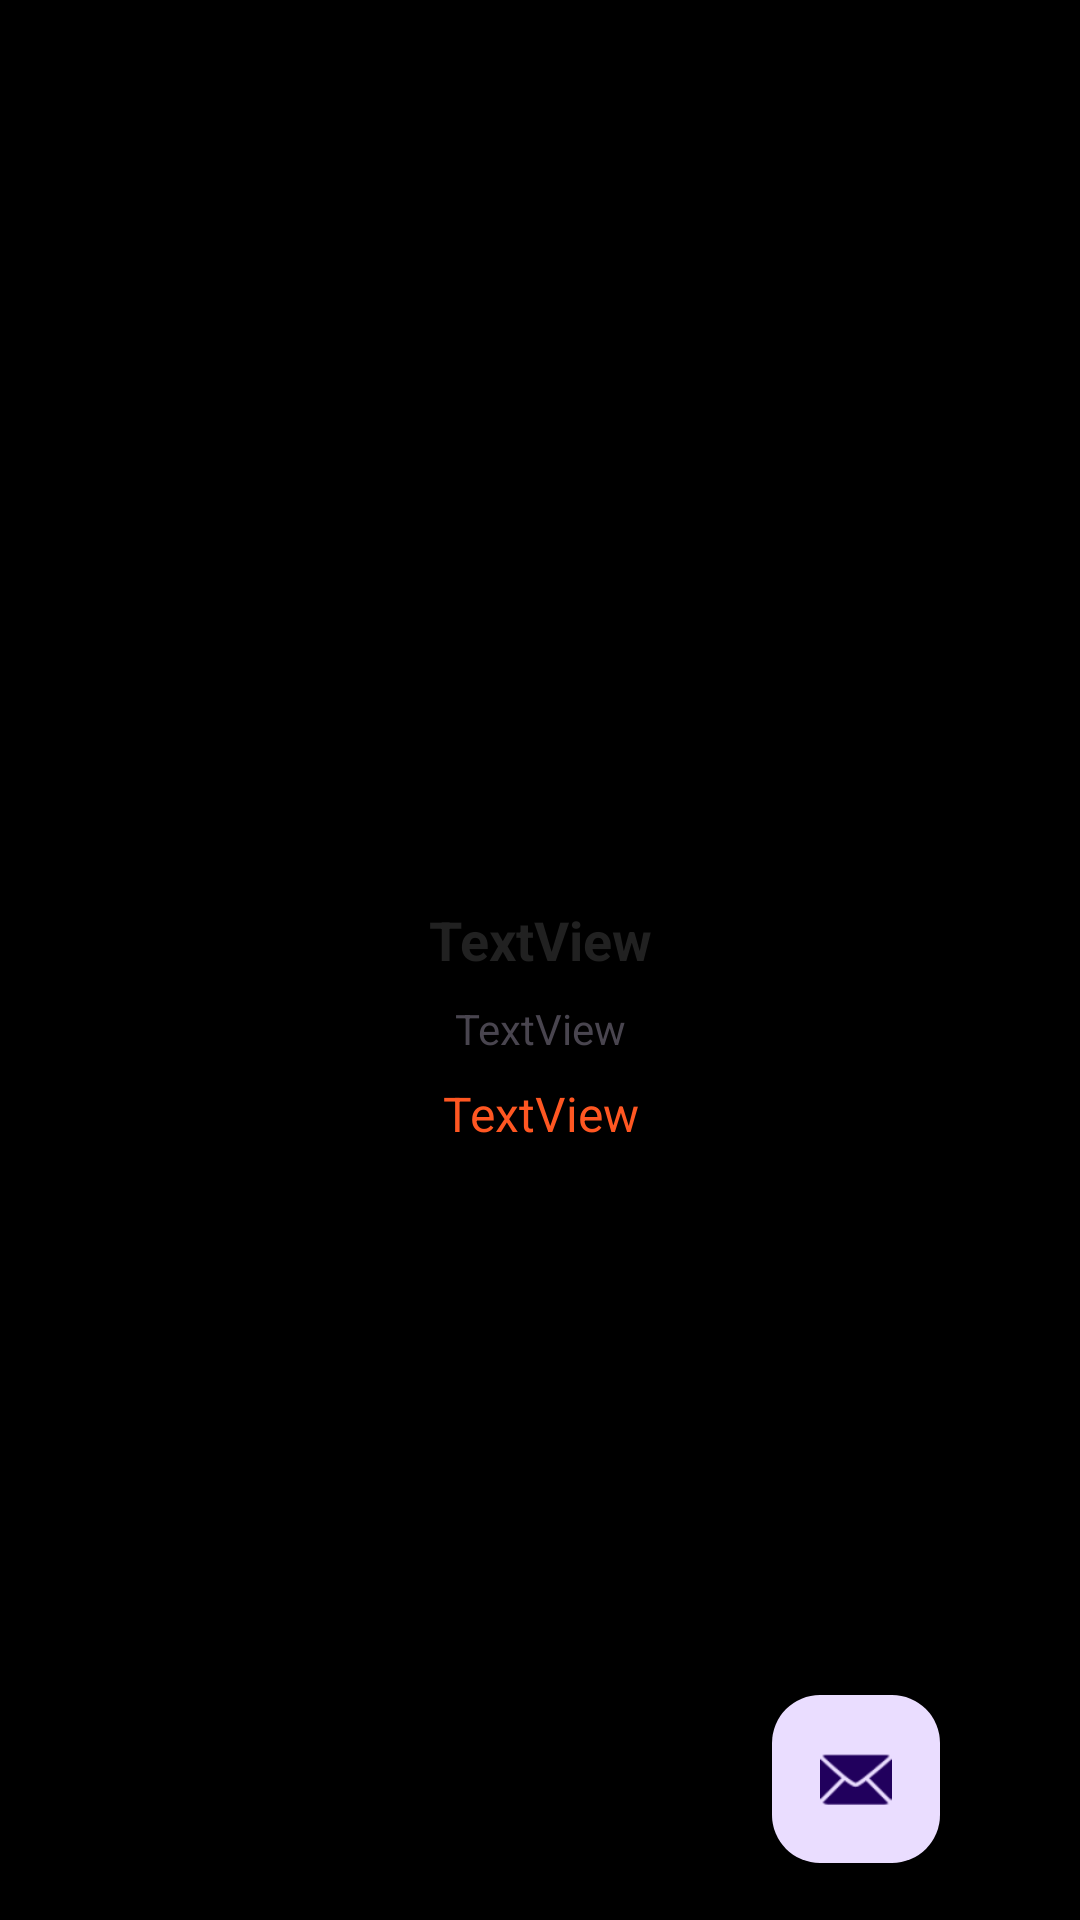

Layout XML and referenced resources for this Android screen:
<!-- AndroidManifest.xml: application theme Theme.PlantApp -->
<!-- res/layout/fragment_second.xml -->
<?xml version="1.0" encoding="utf-8"?>
<androidx.constraintlayout.widget.ConstraintLayout xmlns:android="http://schemas.android.com/apk/res/android"
    xmlns:app="http://schemas.android.com/apk/res-auto"
    xmlns:tools="http://schemas.android.com/tools"
    android:layout_width="match_parent"
    android:layout_height="match_parent"
    tools:context=".view.SecondFragment">

    <ImageView
        android:id="@+id/imgSegFragm"
        android:layout_width="303dp"
        android:layout_height="293dp"
        app:layout_constraintEnd_toEndOf="parent"
        app:layout_constraintStart_toStartOf="parent"
        app:layout_constraintTop_toTopOf="parent"
        tools:src="@drawable/ic_launcher_foreground" />

    <TextView
        android:id="@+id/txtNombrePlant"
        android:layout_width="wrap_content"
        android:layout_height="wrap_content"
        android:layout_marginTop="8dp"
        android:text="TextView"
        android:textColor="#212121"
        android:textSize="18sp"
        android:textStyle="bold"
        app:layout_constraintEnd_toEndOf="parent"
        app:layout_constraintStart_toStartOf="parent"
        app:layout_constraintTop_toBottomOf="@+id/imgSegFragm" />

    <TextView
        android:id="@+id/txtTipoPlant"
        android:layout_width="wrap_content"
        android:layout_height="wrap_content"
        android:layout_marginStart="8dp"
        android:layout_marginTop="8dp"
        android:layout_marginEnd="8dp"
        android:text="TextView"
        app:layout_constraintEnd_toEndOf="parent"
        app:layout_constraintStart_toStartOf="parent"
        app:layout_constraintTop_toBottomOf="@+id/txtNombrePlant" />

    <TextView
        android:id="@+id/txtDescrPlant"
        android:layout_width="230dp"
        android:layout_height="135dp"
        android:layout_marginTop="8dp"
        android:text="TextView"
        android:textAlignment="center"
        android:textColor="#FF5722"
        android:textSize="16sp"
        app:layout_constraintEnd_toEndOf="parent"
        app:layout_constraintStart_toStartOf="parent"
        app:layout_constraintTop_toBottomOf="@+id/txtTipoPlant" />

       <com.google.android.material.floatingactionbutton.FloatingActionButton
        android:id="@+id/fab"
        android:layout_width="wrap_content"
        android:layout_height="wrap_content"
        android:layout_gravity="bottom|end"
        app:layout_constraintBottom_toBottomOf="parent"
        app:layout_constraintEnd_toEndOf="parent"
        app:layout_constraintHorizontal_bias="0.847"
        app:layout_constraintStart_toStartOf="parent"
        app:layout_constraintTop_toBottomOf="@+id/txtDescrPlant"
        app:layout_constraintVertical_bias="0.785"
        app:srcCompat="@android:drawable/ic_dialog_email" />

</androidx.constraintlayout.widget.ConstraintLayout>
<!-- resources referenced by this layout -->
<resources>
  <style name="Theme.PlantApp" parent="Base.Theme.PlantApp" />
  <style name="Base.Theme.PlantApp" parent="Theme.Material3.DayNight.NoActionBar">
          
          <item name="colorOnPrimary">@color/on_primary</item>
          <item name="colorOnSecondary">@color/on_secundary</item>
          <item name="colorPrimary">@color/primary</item>
          <item name="colorPrimaryVariant">@color/primary_variant</item>
          <item name="colorSecondary">@color/secondary</item>
          <item name="colorSecondaryVariant">@color/secondary_variant</item>
          <item name="colorOnSurface">@color/on_surface</item>
          <item name="colorOnSurfaceVariant">@color/on_surface_variant</item>
          <item name="colorOnBackground">@color/on_background</item>
          <item name="colorOnError">@color/on_error</item>
          <item name="colorSurface">@color/surface</item>
          <item name="android:colorBackground">@color/backgraund</item>
          <item name="colorError">@color/error</item>
  
  
      </style>
  <color name="on_primary">#202124</color>
  <color name="on_secundary">#202124</color>
  <color name="primary">#78B1DD</color>
  <color name="primary_variant">#2F82C3</color>
  <color name="secondary">#F3E67A</color>
  <color name="secondary_variant">#EDD92F</color>
  <color name="on_surface">#FFFFFF</color>
  <color name="on_surface_variant">#DADCE0</color>
  <color name="on_background">#FFFFFF</color>
  <color name="on_error">#202124</color>
  <color name="surface">#202124</color>
  <color name="backgraund">#000000</color>
  <color name="error">#EE675C</color>
</resources>
